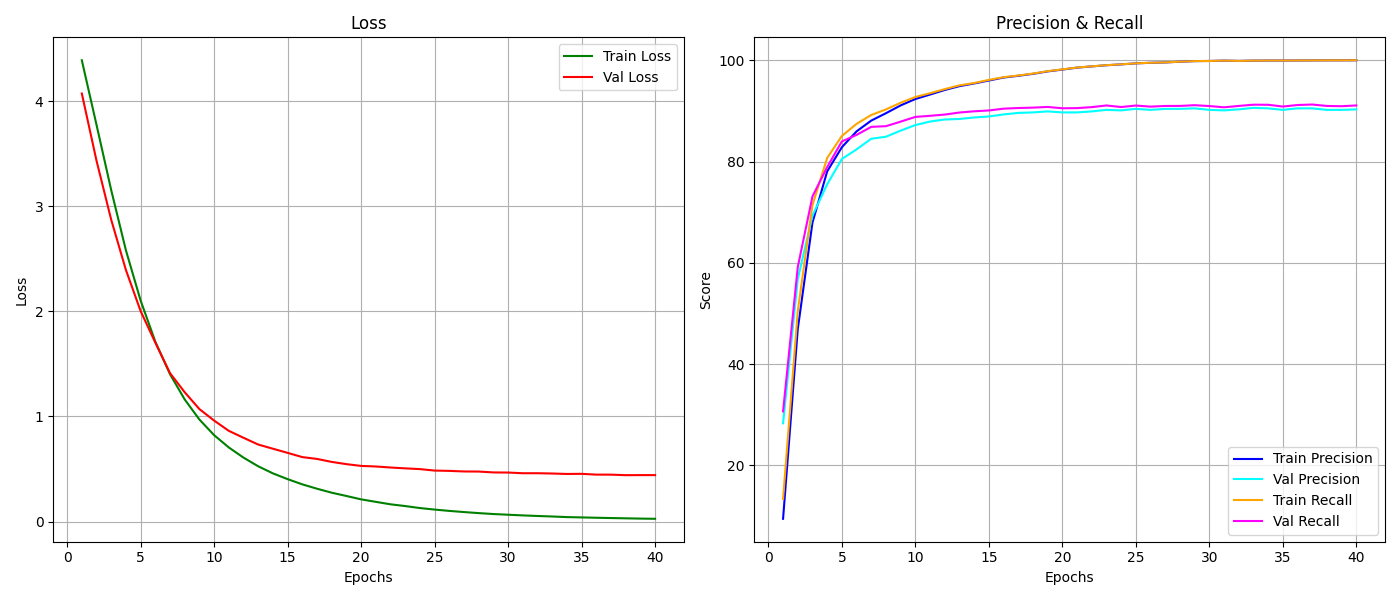

Values plotted in this chart, from the file beside it:
epoch, train_loss, train_r, train_p, val_loss, val_r, val_p
1, 4.39, 9.443, 13.35, 4.074, 28.3, 30.65
2, 3.775, 46.89, 50.43, 3.434, 56.8, 59.16
3, 3.154, 67.94, 71.41, 2.872, 69.3, 73.11
4, 2.581, 78.04, 80.7, 2.394, 75.5, 78.9
5, 2.103, 82.83, 85.05, 2.003, 80.5, 83.97
6, 1.712, 85.96, 87.44, 1.703, 82.4, 85.26
7, 1.402, 88.09, 89.2, 1.412, 84.5, 86.85
8, 1.162, 89.54, 90.29, 1.23, 84.9, 86.98
9, 0.9707, 91.09, 91.61, 1.07, 86.1, 87.88
10, 0.8221, 92.34, 92.75, 0.961, 87.2, 88.81
11, 0.705, 93.23, 93.49, 0.863, 87.9, 89.03
12, 0.6082, 94.13, 94.3, 0.797, 88.3, 89.27
13, 0.5257, 94.89, 95.05, 0.7328, 88.4, 89.68
14, 0.4583, 95.41, 95.5, 0.693, 88.7, 89.92
15, 0.4034, 96, 96.12, 0.6536, 88.9, 90.08
16, 0.3539, 96.59, 96.66, 0.6132, 89.3, 90.44
17, 0.3123, 96.93, 96.99, 0.5958, 89.6, 90.57
18, 0.2743, 97.31, 97.37, 0.5675, 89.7, 90.64
19, 0.2433, 97.8, 97.85, 0.5462, 89.9, 90.78
20, 0.2111, 98.16, 98.2, 0.5293, 89.7, 90.52
21, 0.1873, 98.54, 98.57, 0.5239, 89.7, 90.55
22, 0.164, 98.79, 98.8, 0.5142, 89.9, 90.74
23, 0.1473, 99.01, 99.03, 0.5061, 90.2, 91.07
24, 0.1283, 99.19, 99.2, 0.499, 90.1, 90.76
25, 0.1138, 99.39, 99.39, 0.485, 90.4, 91.06
26, 0.1012, 99.5, 99.51, 0.482, 90.2, 90.84
27, 0.09017, 99.57, 99.58, 0.4765, 90.4, 90.98
28, 0.08013, 99.71, 99.72, 0.4757, 90.4, 90.98
29, 0.07129, 99.83, 99.83, 0.4674, 90.5, 91.12
30, 0.06476, 99.86, 99.86, 0.4662, 90.2, 90.96
31, 0.05831, 99.93, 99.93, 0.4597, 90.1, 90.71
32, 0.05283, 99.87, 99.87, 0.4597, 90.3, 90.98
33, 0.04798, 99.93, 99.93, 0.457, 90.6, 91.22
34, 0.04226, 99.94, 99.94, 0.4528, 90.5, 91.21
35, 0.03926, 99.94, 99.94, 0.4539, 90.2, 90.86
36, 0.03597, 99.96, 99.96, 0.4465, 90.5, 91.16
37, 0.03318, 99.97, 99.97, 0.4463, 90.5, 91.26
38, 0.03055, 99.99, 99.99, 0.4412, 90.2, 90.98
39, 0.02794, 99.99, 99.99, 0.4419, 90.2, 90.93
40, 0.02604, 100.0, 100.0, 0.4417, 90.3, 91.08
